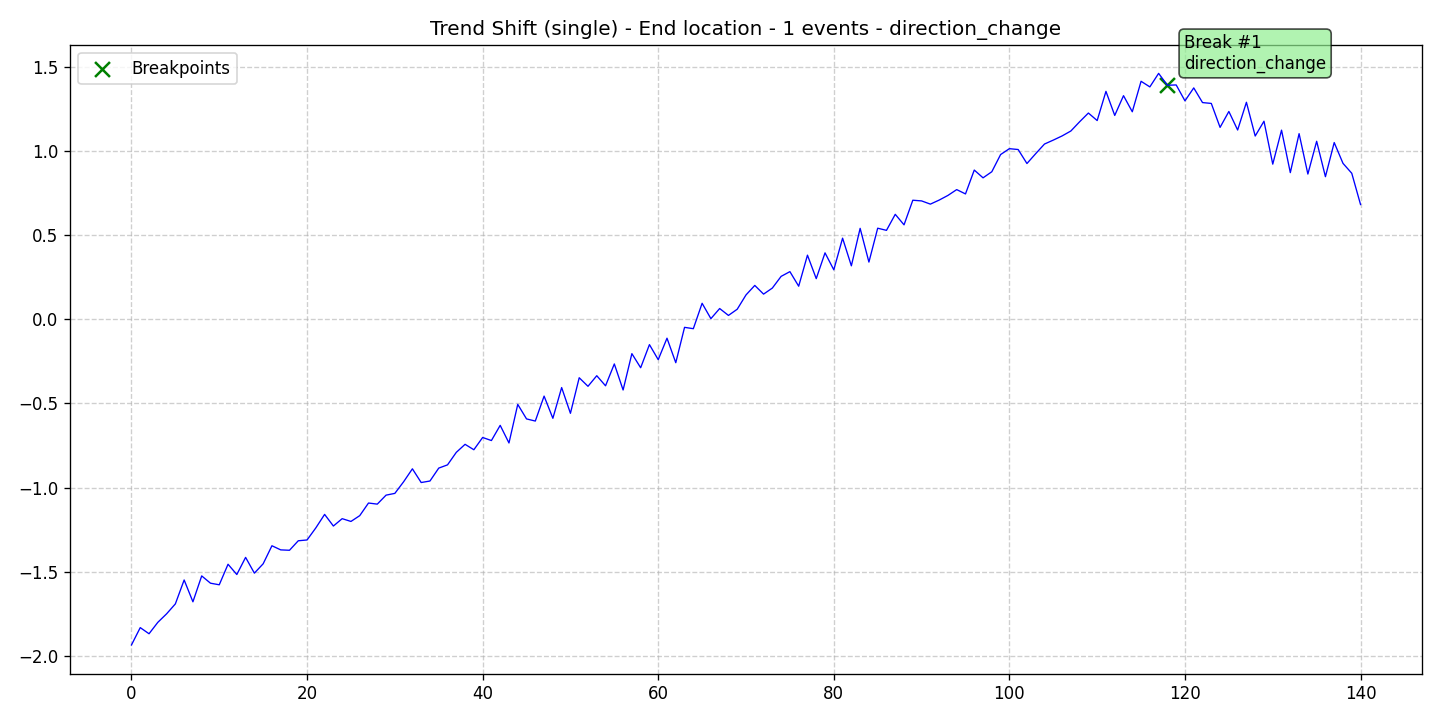

The file beside this chart, header and first rows:
data, stationary, det_lin_up, det_lin_down, det_quad, det_cubic, det_exp, det_damped, stoc_trend, volatility, single_seas, multiple_seas, point_anom_single, point_anom_multi, collect_anom, context_anom, mean_shift, var_shift, trend_shift, date, is_break, is_anomaly, is_multi, location_beginning
-1.934, 0, 0, 0, 0, 0, 0, 0, 0, 0, 0, 0, 0, 0, 0, 0, 0, 0, 1, 2020-01-01, 0, 0, 0, 0
-1.831, 0, 0, 0, 0, 0, 0, 0, 0, 0, 0, 0, 0, 0, 0, 0, 0, 0, 1, 2020-01-02, 0, 0, 0, 0
-1.867, 0, 0, 0, 0, 0, 0, 0, 0, 0, 0, 0, 0, 0, 0, 0, 0, 0, 1, 2020-01-03, 0, 0, 0, 0
-1.8, 0, 0, 0, 0, 0, 0, 0, 0, 0, 0, 0, 0, 0, 0, 0, 0, 0, 1, 2020-01-04, 0, 0, 0, 0
-1.749, 0, 0, 0, 0, 0, 0, 0, 0, 0, 0, 0, 0, 0, 0, 0, 0, 0, 1, 2020-01-05, 0, 0, 0, 0
-1.69, 0, 0, 0, 0, 0, 0, 0, 0, 0, 0, 0, 0, 0, 0, 0, 0, 0, 1, 2020-01-06, 0, 0, 0, 0
-1.548, 0, 0, 0, 0, 0, 0, 0, 0, 0, 0, 0, 0, 0, 0, 0, 0, 0, 1, 2020-01-07, 0, 0, 0, 0
-1.678, 0, 0, 0, 0, 0, 0, 0, 0, 0, 0, 0, 0, 0, 0, 0, 0, 0, 1, 2020-01-08, 0, 0, 0, 0
-1.524, 0, 0, 0, 0, 0, 0, 0, 0, 0, 0, 0, 0, 0, 0, 0, 0, 0, 1, 2020-01-09, 0, 0, 0, 0
-1.567, 0, 0, 0, 0, 0, 0, 0, 0, 0, 0, 0, 0, 0, 0, 0, 0, 0, 1, 2020-01-10, 0, 0, 0, 0
-1.577, 0, 0, 0, 0, 0, 0, 0, 0, 0, 0, 0, 0, 0, 0, 0, 0, 0, 1, 2020-01-11, 0, 0, 0, 0
-1.455, 0, 0, 0, 0, 0, 0, 0, 0, 0, 0, 0, 0, 0, 0, 0, 0, 0, 1, 2020-01-12, 0, 0, 0, 0
-1.516, 0, 0, 0, 0, 0, 0, 0, 0, 0, 0, 0, 0, 0, 0, 0, 0, 0, 1, 2020-01-13, 0, 0, 0, 0
-1.414, 0, 0, 0, 0, 0, 0, 0, 0, 0, 0, 0, 0, 0, 0, 0, 0, 0, 1, 2020-01-14, 0, 0, 0, 0
-1.507, 0, 0, 0, 0, 0, 0, 0, 0, 0, 0, 0, 0, 0, 0, 0, 0, 0, 1, 2020-01-15, 0, 0, 0, 0
-1.452, 0, 0, 0, 0, 0, 0, 0, 0, 0, 0, 0, 0, 0, 0, 0, 0, 0, 1, 2020-01-16, 0, 0, 0, 0
-1.345, 0, 0, 0, 0, 0, 0, 0, 0, 0, 0, 0, 0, 0, 0, 0, 0, 0, 1, 2020-01-17, 0, 0, 0, 0
-1.369, 0, 0, 0, 0, 0, 0, 0, 0, 0, 0, 0, 0, 0, 0, 0, 0, 0, 1, 2020-01-18, 0, 0, 0, 0
-1.372, 0, 0, 0, 0, 0, 0, 0, 0, 0, 0, 0, 0, 0, 0, 0, 0, 0, 1, 2020-01-19, 0, 0, 0, 0
-1.315, 0, 0, 0, 0, 0, 0, 0, 0, 0, 0, 0, 0, 0, 0, 0, 0, 0, 1, 2020-01-20, 0, 0, 0, 0
-1.31, 0, 0, 0, 0, 0, 0, 0, 0, 0, 0, 0, 0, 0, 0, 0, 0, 0, 1, 2020-01-21, 0, 0, 0, 0
-1.239, 0, 0, 0, 0, 0, 0, 0, 0, 0, 0, 0, 0, 0, 0, 0, 0, 0, 1, 2020-01-22, 0, 0, 0, 0
-1.159, 0, 0, 0, 0, 0, 0, 0, 0, 0, 0, 0, 0, 0, 0, 0, 0, 0, 1, 2020-01-23, 0, 0, 0, 0
-1.228, 0, 0, 0, 0, 0, 0, 0, 0, 0, 0, 0, 0, 0, 0, 0, 0, 0, 1, 2020-01-24, 0, 0, 0, 0
-1.184, 0, 0, 0, 0, 0, 0, 0, 0, 0, 0, 0, 0, 0, 0, 0, 0, 0, 1, 2020-01-25, 0, 0, 0, 0
-1.2, 0, 0, 0, 0, 0, 0, 0, 0, 0, 0, 0, 0, 0, 0, 0, 0, 0, 1, 2020-01-26, 0, 0, 0, 0
-1.166, 0, 0, 0, 0, 0, 0, 0, 0, 0, 0, 0, 0, 0, 0, 0, 0, 0, 1, 2020-01-27, 0, 0, 0, 0
-1.091, 0, 0, 0, 0, 0, 0, 0, 0, 0, 0, 0, 0, 0, 0, 0, 0, 0, 1, 2020-01-28, 0, 0, 0, 0
-1.098, 0, 0, 0, 0, 0, 0, 0, 0, 0, 0, 0, 0, 0, 0, 0, 0, 0, 1, 2020-01-29, 0, 0, 0, 0
-1.044, 0, 0, 0, 0, 0, 0, 0, 0, 0, 0, 0, 0, 0, 0, 0, 0, 0, 1, 2020-01-30, 0, 0, 0, 0
-1.034, 0, 0, 0, 0, 0, 0, 0, 0, 0, 0, 0, 0, 0, 0, 0, 0, 0, 1, 2020-01-31, 0, 0, 0, 0
-0.9648, 0, 0, 0, 0, 0, 0, 0, 0, 0, 0, 0, 0, 0, 0, 0, 0, 0, 1, 2020-02-01, 0, 0, 0, 0
-0.8879, 0, 0, 0, 0, 0, 0, 0, 0, 0, 0, 0, 0, 0, 0, 0, 0, 0, 1, 2020-02-02, 0, 0, 0, 0
-0.9693, 0, 0, 0, 0, 0, 0, 0, 0, 0, 0, 0, 0, 0, 0, 0, 0, 0, 1, 2020-02-03, 0, 0, 0, 0
-0.9604, 0, 0, 0, 0, 0, 0, 0, 0, 0, 0, 0, 0, 0, 0, 0, 0, 0, 1, 2020-02-04, 0, 0, 0, 0
-0.8837, 0, 0, 0, 0, 0, 0, 0, 0, 0, 0, 0, 0, 0, 0, 0, 0, 0, 1, 2020-02-05, 0, 0, 0, 0
-0.8645, 0, 0, 0, 0, 0, 0, 0, 0, 0, 0, 0, 0, 0, 0, 0, 0, 0, 1, 2020-02-06, 0, 0, 0, 0
-0.7901, 0, 0, 0, 0, 0, 0, 0, 0, 0, 0, 0, 0, 0, 0, 0, 0, 0, 1, 2020-02-07, 0, 0, 0, 0
-0.7425, 0, 0, 0, 0, 0, 0, 0, 0, 0, 0, 0, 0, 0, 0, 0, 0, 0, 1, 2020-02-08, 0, 0, 0, 0
-0.7747, 0, 0, 0, 0, 0, 0, 0, 0, 0, 0, 0, 0, 0, 0, 0, 0, 0, 1, 2020-02-09, 0, 0, 0, 0
-0.7019, 0, 0, 0, 0, 0, 0, 0, 0, 0, 0, 0, 0, 0, 0, 0, 0, 0, 1, 2020-02-10, 0, 0, 0, 0
-0.72, 0, 0, 0, 0, 0, 0, 0, 0, 0, 0, 0, 0, 0, 0, 0, 0, 0, 1, 2020-02-11, 0, 0, 0, 0
-0.6298, 0, 0, 0, 0, 0, 0, 0, 0, 0, 0, 0, 0, 0, 0, 0, 0, 0, 1, 2020-02-12, 0, 0, 0, 0
-0.7345, 0, 0, 0, 0, 0, 0, 0, 0, 0, 0, 0, 0, 0, 0, 0, 0, 0, 1, 2020-02-13, 0, 0, 0, 0
-0.5054, 0, 0, 0, 0, 0, 0, 0, 0, 0, 0, 0, 0, 0, 0, 0, 0, 0, 1, 2020-02-14, 0, 0, 0, 0
-0.5916, 0, 0, 0, 0, 0, 0, 0, 0, 0, 0, 0, 0, 0, 0, 0, 0, 0, 1, 2020-02-15, 0, 0, 0, 0
-0.6044, 0, 0, 0, 0, 0, 0, 0, 0, 0, 0, 0, 0, 0, 0, 0, 0, 0, 1, 2020-02-16, 0, 0, 0, 0
-0.4562, 0, 0, 0, 0, 0, 0, 0, 0, 0, 0, 0, 0, 0, 0, 0, 0, 0, 1, 2020-02-17, 0, 0, 0, 0
-0.588, 0, 0, 0, 0, 0, 0, 0, 0, 0, 0, 0, 0, 0, 0, 0, 0, 0, 1, 2020-02-18, 0, 0, 0, 0
-0.4054, 0, 0, 0, 0, 0, 0, 0, 0, 0, 0, 0, 0, 0, 0, 0, 0, 0, 1, 2020-02-19, 0, 0, 0, 0
-0.5583, 0, 0, 0, 0, 0, 0, 0, 0, 0, 0, 0, 0, 0, 0, 0, 0, 0, 1, 2020-02-20, 0, 0, 0, 0
-0.3471, 0, 0, 0, 0, 0, 0, 0, 0, 0, 0, 0, 0, 0, 0, 0, 0, 0, 1, 2020-02-21, 0, 0, 0, 0
-0.398, 0, 0, 0, 0, 0, 0, 0, 0, 0, 0, 0, 0, 0, 0, 0, 0, 0, 1, 2020-02-22, 0, 0, 0, 0
-0.3351, 0, 0, 0, 0, 0, 0, 0, 0, 0, 0, 0, 0, 0, 0, 0, 0, 0, 1, 2020-02-23, 0, 0, 0, 0
-0.395, 0, 0, 0, 0, 0, 0, 0, 0, 0, 0, 0, 0, 0, 0, 0, 0, 0, 1, 2020-02-24, 0, 0, 0, 0
-0.2652, 0, 0, 0, 0, 0, 0, 0, 0, 0, 0, 0, 0, 0, 0, 0, 0, 0, 1, 2020-02-25, 0, 0, 0, 0
-0.4199, 0, 0, 0, 0, 0, 0, 0, 0, 0, 0, 0, 0, 0, 0, 0, 0, 0, 1, 2020-02-26, 0, 0, 0, 0
-0.204, 0, 0, 0, 0, 0, 0, 0, 0, 0, 0, 0, 0, 0, 0, 0, 0, 0, 1, 2020-02-27, 0, 0, 0, 0
-0.2878, 0, 0, 0, 0, 0, 0, 0, 0, 0, 0, 0, 0, 0, 0, 0, 0, 0, 1, 2020-02-28, 0, 0, 0, 0
-0.1504, 0, 0, 0, 0, 0, 0, 0, 0, 0, 0, 0, 0, 0, 0, 0, 0, 0, 1, 2020-02-29, 0, 0, 0, 0
... 81 more rows
